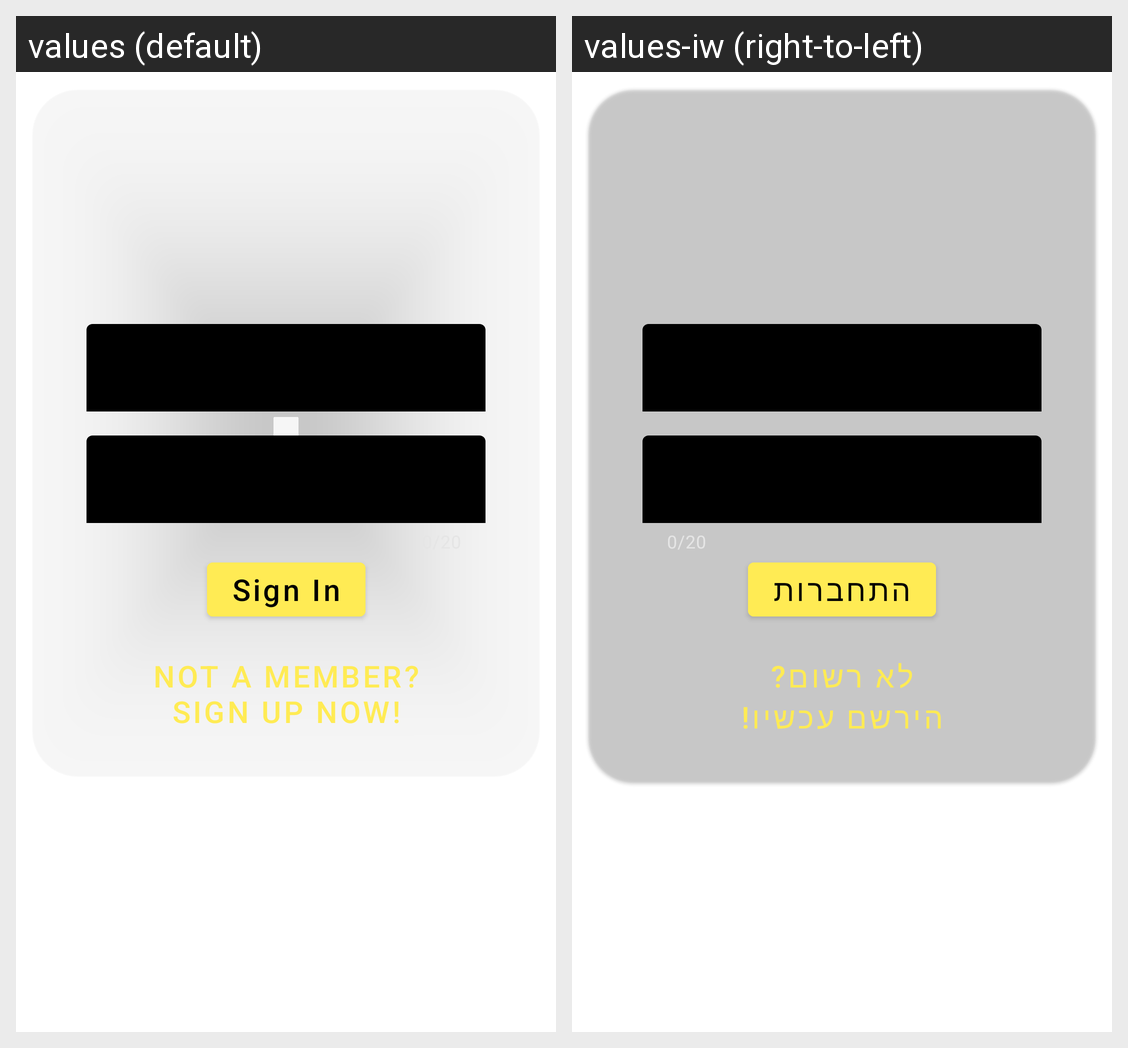

Locale-by-locale string values for the Android screen shown in this grid:
Android screen res/layout/login_layout.xml rendered under 2 locales, left to right: values (default), values-iw (right-to-left). Device: Nexus 5 (rendered at 1080×1920; each locale shown at half size, 540×960, under a caption strip naming it); theme Theme.MainProject.
Strings drawn on this screen, with the default value and each locale's value (text and hints the layout hard-codes, and strings that could not be matched under every locale, appear in the picture but are not listed):

sign_in
  values: Sign In
  values-iw: התחברות

sign_up_now
  values: Not a member?
      SIGN UP now!
  values-iw: לא רשום?
      הירשם עכשיו!
